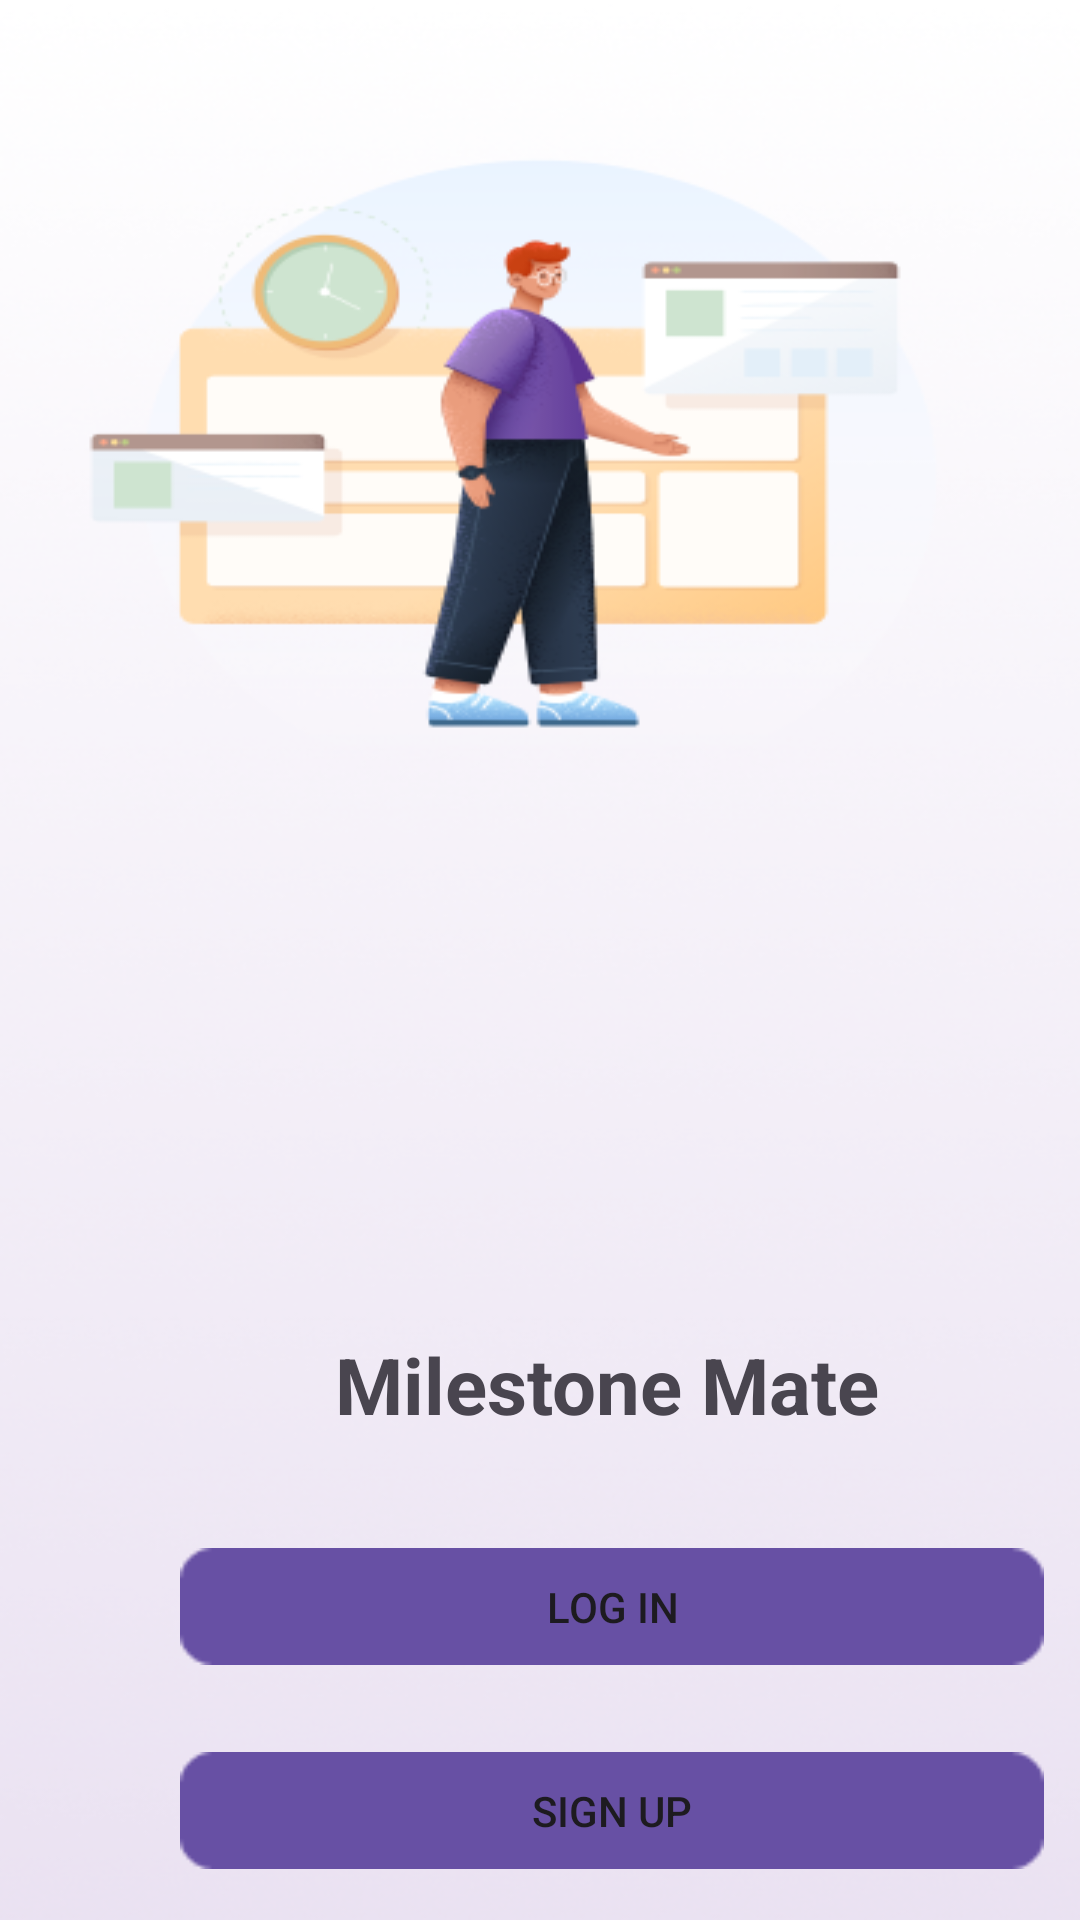

Produce the Android XML layout that renders to this screen, including the resource entries it uses.
<!-- AndroidManifest.xml: application theme Theme.MilestoneMate -->
<!-- res/layout/activity_start_page.xml -->
<?xml version="1.0" encoding="utf-8"?>
<androidx.constraintlayout.widget.ConstraintLayout xmlns:android="http://schemas.android.com/apk/res/android"
    xmlns:tools="http://schemas.android.com/tools"
    android:layout_width="match_parent"
    android:layout_height="match_parent"
    android:background="@drawable/first"
    xmlns:app="http://schemas.android.com/apk/res-auto">

    <TextView
        android:id="@+id/title"
        android:layout_width="300dp"
        android:layout_height="wrap_content"
        android:layout_marginStart="52dp"
        android:layout_marginTop="444dp"
        android:text="@string/title"
        android:textAlignment="center"
        android:textSize="26sp"
        android:textStyle="bold"
        app:layout_constraintStart_toStartOf="parent"
        app:layout_constraintTop_toTopOf="parent"
        tools:ignore="MissingConstraints" />

    <Button
        android:id="@+id/enterSignupButton"
        android:layout_width="288dp"
        android:layout_height="39dp"
        android:layout_marginStart="60dp"
        android:layout_marginTop="584dp"
        android:background="@drawable/button"
        android:text="@string/sign_up_text"
        app:layout_constraintStart_toStartOf="parent"
        app:layout_constraintTop_toTopOf="parent" />

    <Button
        android:id="@+id/enterLoginButton"
        android:layout_width="288dp"
        android:layout_height="39dp"
        android:layout_marginStart="60dp"
        android:layout_marginTop="516dp"
        android:background="@drawable/button"
        android:text="@string/log_in_text"
        app:layout_constraintStart_toStartOf="parent"
        app:layout_constraintTop_toTopOf="parent" />

</androidx.constraintlayout.widget.ConstraintLayout>
<!-- resources referenced by this layout -->
<resources>
  <!-- drawable button: png bitmap (drawable, 586 bytes) -->
  <!-- drawable first: png bitmap (drawable, 127594 bytes) -->
  <string name="log_in_text">Log In</string>
  <string name="sign_up_text">Sign Up</string>
  <string name="title">Milestone Mate</string>
  <style name="Theme.MilestoneMate" parent="Base.Theme.MilestoneMate" />
  <style name="Base.Theme.MilestoneMate" parent="Theme.Material3.DayNight.NoActionBar">
          
          
      </style>
</resources>
